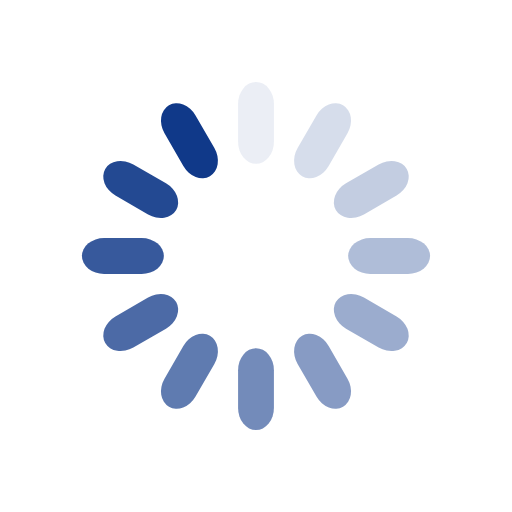
t = 0.00 s
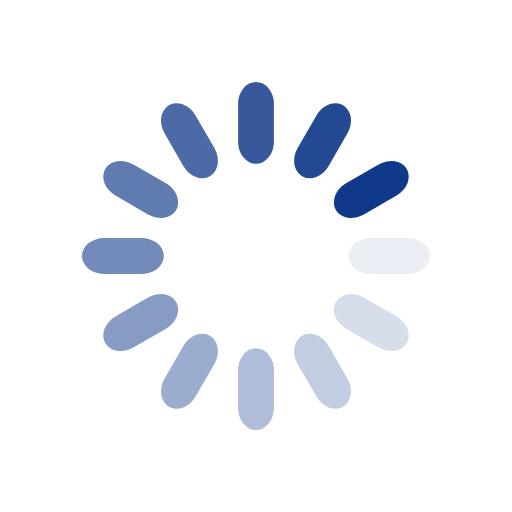
t = 0.25 s
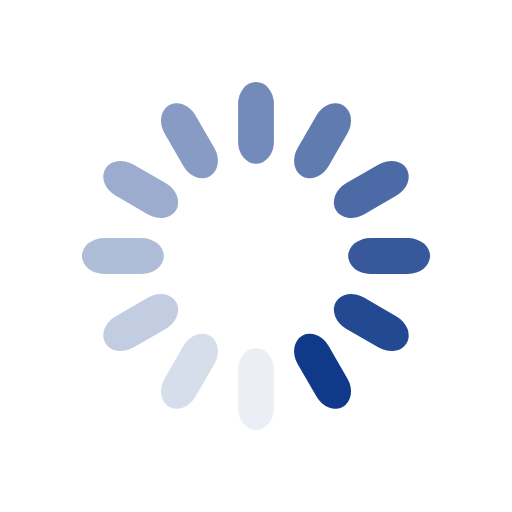
t = 0.50 s
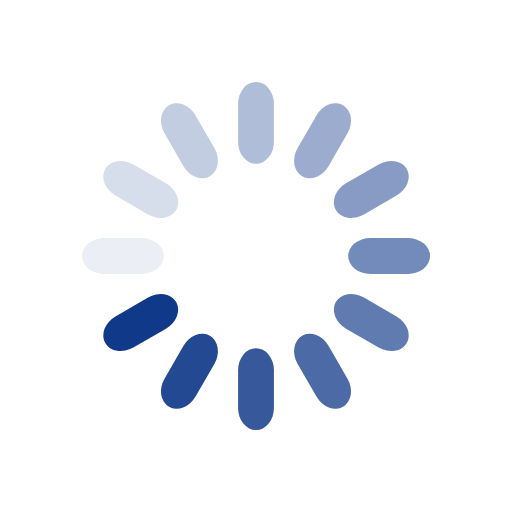
t = 0.75 s

The animated SVG that drew these frames (rendered in a browser with its animation timeline set to each time). Animation: 12 SMIL elements (animate=12); one cycle of 1.00 s, repeats indefinitely.

<?xml version="1.0" encoding="utf-8"?>
<svg xmlns="http://www.w3.org/2000/svg" xmlns:xlink="http://www.w3.org/1999/xlink" style="margin: auto; background: none; display: block; shape-rendering: auto;" width="200px" height="200px" viewBox="0 0 100 100" preserveAspectRatio="xMidYMid">
<g transform="rotate(0 50 50)">
  <rect x="46.5" y="16" rx="3.5" ry="4.32" width="7" height="16" fill="#103989">
    <animate attributeName="opacity" values="1;0" keyTimes="0;1" dur="1s" begin="-0.9166666666666666s" repeatCount="indefinite"></animate>
  </rect>
</g><g transform="rotate(30 50 50)">
  <rect x="46.5" y="16" rx="3.5" ry="4.32" width="7" height="16" fill="#103989">
    <animate attributeName="opacity" values="1;0" keyTimes="0;1" dur="1s" begin="-0.8333333333333334s" repeatCount="indefinite"></animate>
  </rect>
</g><g transform="rotate(60 50 50)">
  <rect x="46.5" y="16" rx="3.5" ry="4.32" width="7" height="16" fill="#103989">
    <animate attributeName="opacity" values="1;0" keyTimes="0;1" dur="1s" begin="-0.75s" repeatCount="indefinite"></animate>
  </rect>
</g><g transform="rotate(90 50 50)">
  <rect x="46.5" y="16" rx="3.5" ry="4.32" width="7" height="16" fill="#103989">
    <animate attributeName="opacity" values="1;0" keyTimes="0;1" dur="1s" begin="-0.6666666666666666s" repeatCount="indefinite"></animate>
  </rect>
</g><g transform="rotate(120 50 50)">
  <rect x="46.5" y="16" rx="3.5" ry="4.32" width="7" height="16" fill="#103989">
    <animate attributeName="opacity" values="1;0" keyTimes="0;1" dur="1s" begin="-0.5833333333333334s" repeatCount="indefinite"></animate>
  </rect>
</g><g transform="rotate(150 50 50)">
  <rect x="46.5" y="16" rx="3.5" ry="4.32" width="7" height="16" fill="#103989">
    <animate attributeName="opacity" values="1;0" keyTimes="0;1" dur="1s" begin="-0.5s" repeatCount="indefinite"></animate>
  </rect>
</g><g transform="rotate(180 50 50)">
  <rect x="46.5" y="16" rx="3.5" ry="4.32" width="7" height="16" fill="#103989">
    <animate attributeName="opacity" values="1;0" keyTimes="0;1" dur="1s" begin="-0.4166666666666667s" repeatCount="indefinite"></animate>
  </rect>
</g><g transform="rotate(210 50 50)">
  <rect x="46.5" y="16" rx="3.5" ry="4.32" width="7" height="16" fill="#103989">
    <animate attributeName="opacity" values="1;0" keyTimes="0;1" dur="1s" begin="-0.3333333333333333s" repeatCount="indefinite"></animate>
  </rect>
</g><g transform="rotate(240 50 50)">
  <rect x="46.5" y="16" rx="3.5" ry="4.32" width="7" height="16" fill="#103989">
    <animate attributeName="opacity" values="1;0" keyTimes="0;1" dur="1s" begin="-0.25s" repeatCount="indefinite"></animate>
  </rect>
</g><g transform="rotate(270 50 50)">
  <rect x="46.5" y="16" rx="3.5" ry="4.32" width="7" height="16" fill="#103989">
    <animate attributeName="opacity" values="1;0" keyTimes="0;1" dur="1s" begin="-0.16666666666666666s" repeatCount="indefinite"></animate>
  </rect>
</g><g transform="rotate(300 50 50)">
  <rect x="46.5" y="16" rx="3.5" ry="4.32" width="7" height="16" fill="#103989">
    <animate attributeName="opacity" values="1;0" keyTimes="0;1" dur="1s" begin="-0.08333333333333333s" repeatCount="indefinite"></animate>
  </rect>
</g><g transform="rotate(330 50 50)">
  <rect x="46.5" y="16" rx="3.5" ry="4.32" width="7" height="16" fill="#103989">
    <animate attributeName="opacity" values="1;0" keyTimes="0;1" dur="1s" begin="0s" repeatCount="indefinite"></animate>
  </rect>
</g>
<!-- [ldio] generated by https://loading.io/ --></svg>
